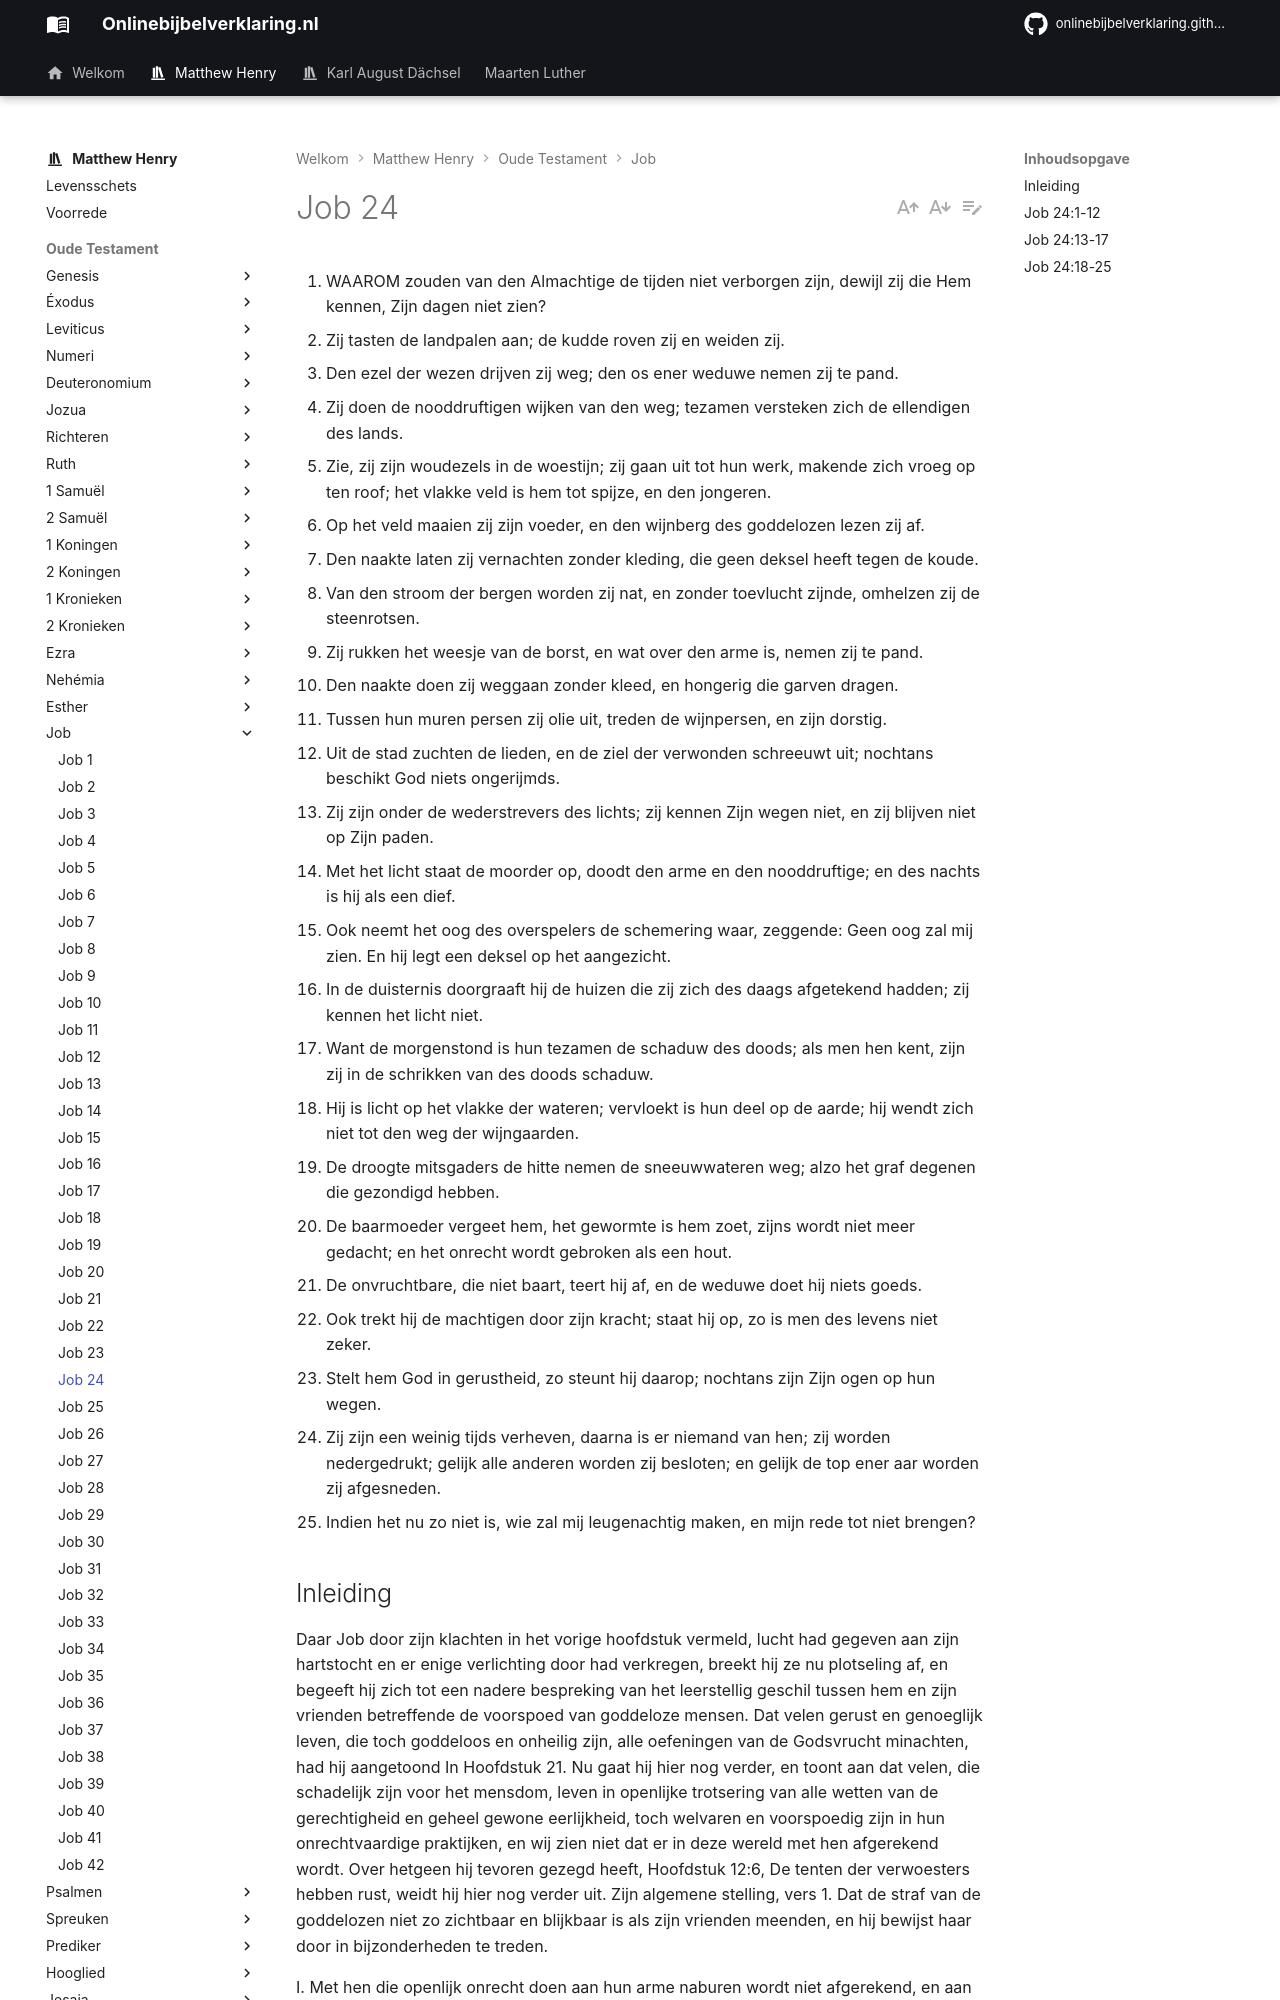

repository: onlinebijbelverklaring/onlinebijbelverklaring.github.io · page: matthewhenry/Job/Job24/index.html · generator: mkdocs

1. WAAROM zouden van den Almachtige de tijden niet verborgen zijn, dewijl zij die Hem kennen, Zijn dagen niet zien?
2. Zij tasten de landpalen aan; de kudde roven zij en weiden zij.
3. Den ezel der wezen drijven zij weg; den os ener weduwe nemen zij te pand.
4. Zij doen de nooddruftigen wijken van den weg; tezamen versteken zich de ellendigen des lands.
5. Zie, zij zijn woudezels in de woestijn; zij gaan uit tot hun werk, makende zich vroeg op ten roof; het vlakke veld is hem tot spijze, en den jongeren.
6. Op het veld maaien zij zijn voeder, en den wijnberg des goddelozen lezen zij af.
7. Den naakte laten zij vernachten zonder kleding, die geen deksel heeft tegen de koude.
8. Van den stroom der bergen worden zij nat, en zonder toevlucht zijnde, omhelzen zij de steenrotsen.
9. Zij rukken het weesje van de borst, en wat over den arme is, nemen zij te pand.
10. Den naakte doen zij weggaan zonder kleed, en hongerig die garven dragen.
11. Tussen hun muren persen zij olie uit, treden de wijnpersen, en zijn dorstig.
12. Uit de stad zuchten de lieden, en de ziel der verwonden schreeuwt uit; nochtans beschikt God niets ongerijmds.
13. Zij zijn onder de wederstrevers des lichts; zij kennen Zijn wegen niet, en zij blijven niet op Zijn paden.
14. Met het licht staat de moorder op, doodt den arme en den nooddruftige; en des nachts is hij als een dief.
15. Ook neemt het oog des overspelers de schemering waar, zeggende: Geen oog zal mij zien. En hij legt een deksel op het aangezicht.
16. In de duisternis doorgraaft hij de huizen die zij zich des daags afgetekend hadden; zij kennen het licht niet.
17. Want de morgenstond is hun tezamen de schaduw des doods; als men hen kent, zijn zij in de schrikken van des doods schaduw.
18. Hij is licht op het vlakke der wateren; vervloekt is hun deel op de aarde; hij wendt zich niet tot den weg der wijngaarden.
19. De droogte mitsgaders de hitte nemen de sneeuwwateren weg; alzo het graf degenen die gezondigd hebben.
20. De baarmoeder vergeet hem, het gewormte is hem zoet, zijns wordt niet meer gedacht; en het onrecht wordt gebroken als een hout.
21. De onvruchtbare, die niet baart, teert hij af, en de weduwe doet hij niets goeds.
22. Ook trekt hij de machtigen door zijn kracht; staat hij op, zo is men des levens niet zeker.
23. Stelt hem God in gerustheid, zo steunt hij daarop; nochtans zijn Zijn ogen op hun wegen.
24. Zij zijn een weinig tijds verheven, daarna is er niemand van hen; zij worden nedergedrukt; gelijk alle anderen worden zij besloten; en gelijk de top ener aar worden zij afgesneden.
25. Indien het nu zo niet is, wie zal mij leugenachtig maken, en mijn rede tot niet brengen?

## Inleiding

Daar Job door zijn klachten in het vorige hoofdstuk vermeld, lucht had gegeven aan zijn hartstocht en er enige verlichting door had verkregen, breekt hij ze nu plotseling af, en begeeft hij zich tot een nadere bespreking van het leerstellig geschil tussen hem en zijn vrienden betreffende de voorspoed van goddeloze mensen. Dat velen gerust en genoeglijk leven, die toch goddeloos en onheilig zijn, alle oefeningen van de Godsvrucht minachten, had hij aangetoond In Hoofdstuk 21. Nu gaat hij hier nog verder, en toont aan dat velen, die schadelijk zijn voor het mensdom, leven in openlijke trotsering van alle wetten van de gerechtigheid en geheel gewone eerlijkheid, toch welvaren en voorspoedig zijn in hun onrechtvaardige praktijken, en wij zien niet dat er in deze wereld met hen afgerekend wordt. Over hetgeen hij tevoren gezegd heeft, Hoofdstuk 12:6, De tenten der verwoesters hebben rust, weidt hij hier nog verder uit. Zijn algemene stelling, vers 1. Dat de straf van de goddelozen niet zo zichtbaar en blijkbaar is als zijn vrienden meenden, en hij bewijst haar door in bijzonderheden te treden.

I. Met hen die openlijk onrecht doen aan hun arme naburen wordt niet afgerekend, en aan de benadeelden wordt geen recht gedaan. vers 2-12, hoewel de eersten zeer wreed zijn, vers 21, 22.  
II. Zij, die in het geheim kwaad doen, blijven dikwijls onontdekt en ongestraft vers 13-17.  
III. Dat God de zodanigen straft, door verborgen oordelen, en hen bewaart voor toekomstige oordelen, vers 18-20, en vers 23-25. Zodat wij ten opzichte van de gehele zaak niet kunnen zeggen dat allen, die in beproeving en ellende zijn, goddeloos zijn, want het is zeker dat niet allen, die in voorspoed zijn, rechtvaardig zijn.
